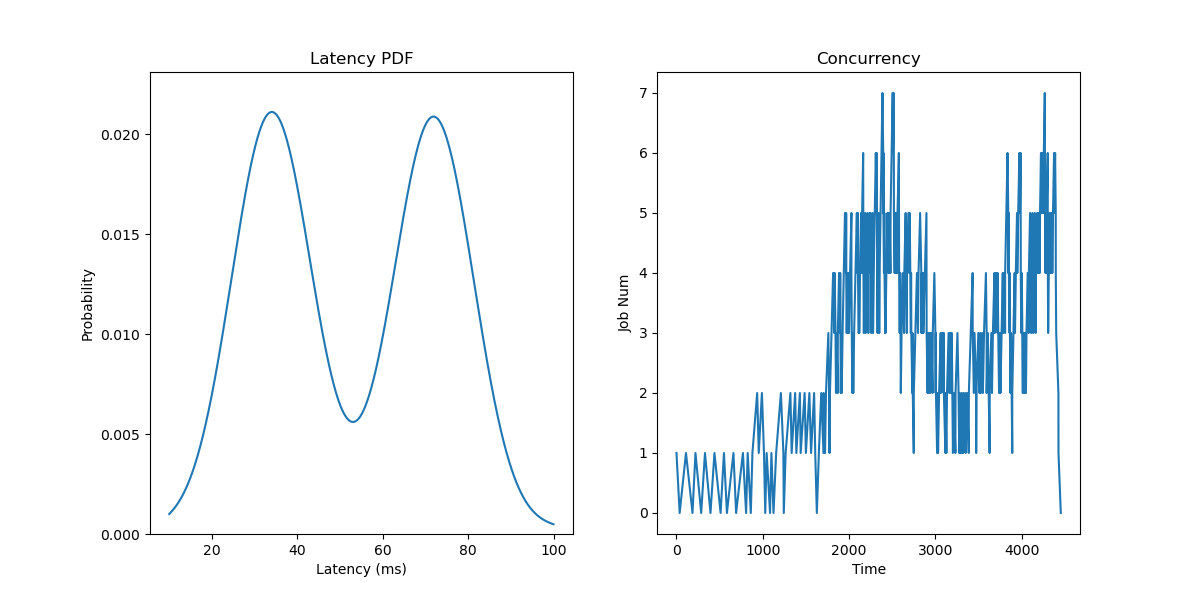

The table this chart was drawn from, first rows:
JobId, InputLen, Length, Admitted
0, 14, 36.82, 0.0
1, 4, 75.53, 110
2, 6, 66.22, 220
3, 7, 63.91, 330
4, 10, 71.19, 440
5, 4, 34.51, 550
6, 21, 31.08, 660
7, 8, 36.64, 770
8, 19, 36.3, 825
9, 11, 73.33, 880
10, 6, 79.02, 935
11, 13, 38.67, 990
12, 9, 39.11, 1045
13, 12, 24.28, 1100
14, 7, 83.9, 1155
15, 13, 33.39, 1210
16, 6, 69.74, 1265
17, 14, 69.07, 1320
18, 8, 64.25, 1375
19, 7, 69.57, 1430
20, 7, 74.48, 1485
21, 19, 67.77, 1540
22, 7, 31.42, 1595
23, 8, 71.5, 1650
24, 3, 25.98, 1677
25, 11, 68.35, 1705
26, 9, 35.95, 1732
27, 26, 68.53, 1760
28, 10, 70.07, 1778
29, 7, 72.17, 1797
30, 10, 28, 1815
31, 12, 70.39, 1833
32, 18, 62.72, 1852
33, 11, 30.56, 1870
34, 12, 10.0, 1884
35, 7, 67.16, 1897
36, 2, 77.48, 1911
37, 4, 41.82, 1925
38, 6, 33.86, 1939
39, 13, 74.81, 1952
40, 14, 33.06, 1966
41, 18, 57.49, 1980
42, 8, 35.61, 1996
43, 20, 37.35, 2011
44, 4, 78.19, 2027
45, 4, 69.39, 2043
46, 14, 37.72, 2059
47, 5, 74.3, 2074
48, 5, 27.77, 2090
49, 18, 69.23, 2102
50, 5, 76.75, 2114
51, 3, 39.81, 2127
52, 14, 26.65, 2139
53, 6, 71.02, 2151
54, 14, 29.18, 2163
55, 10, 81.83, 2176
56, 17, 35.78, 2188
57, 14, 42.55, 2200
58, 20, 65.45, 2212
59, 16, 33.24, 2224
... 140 more rows
